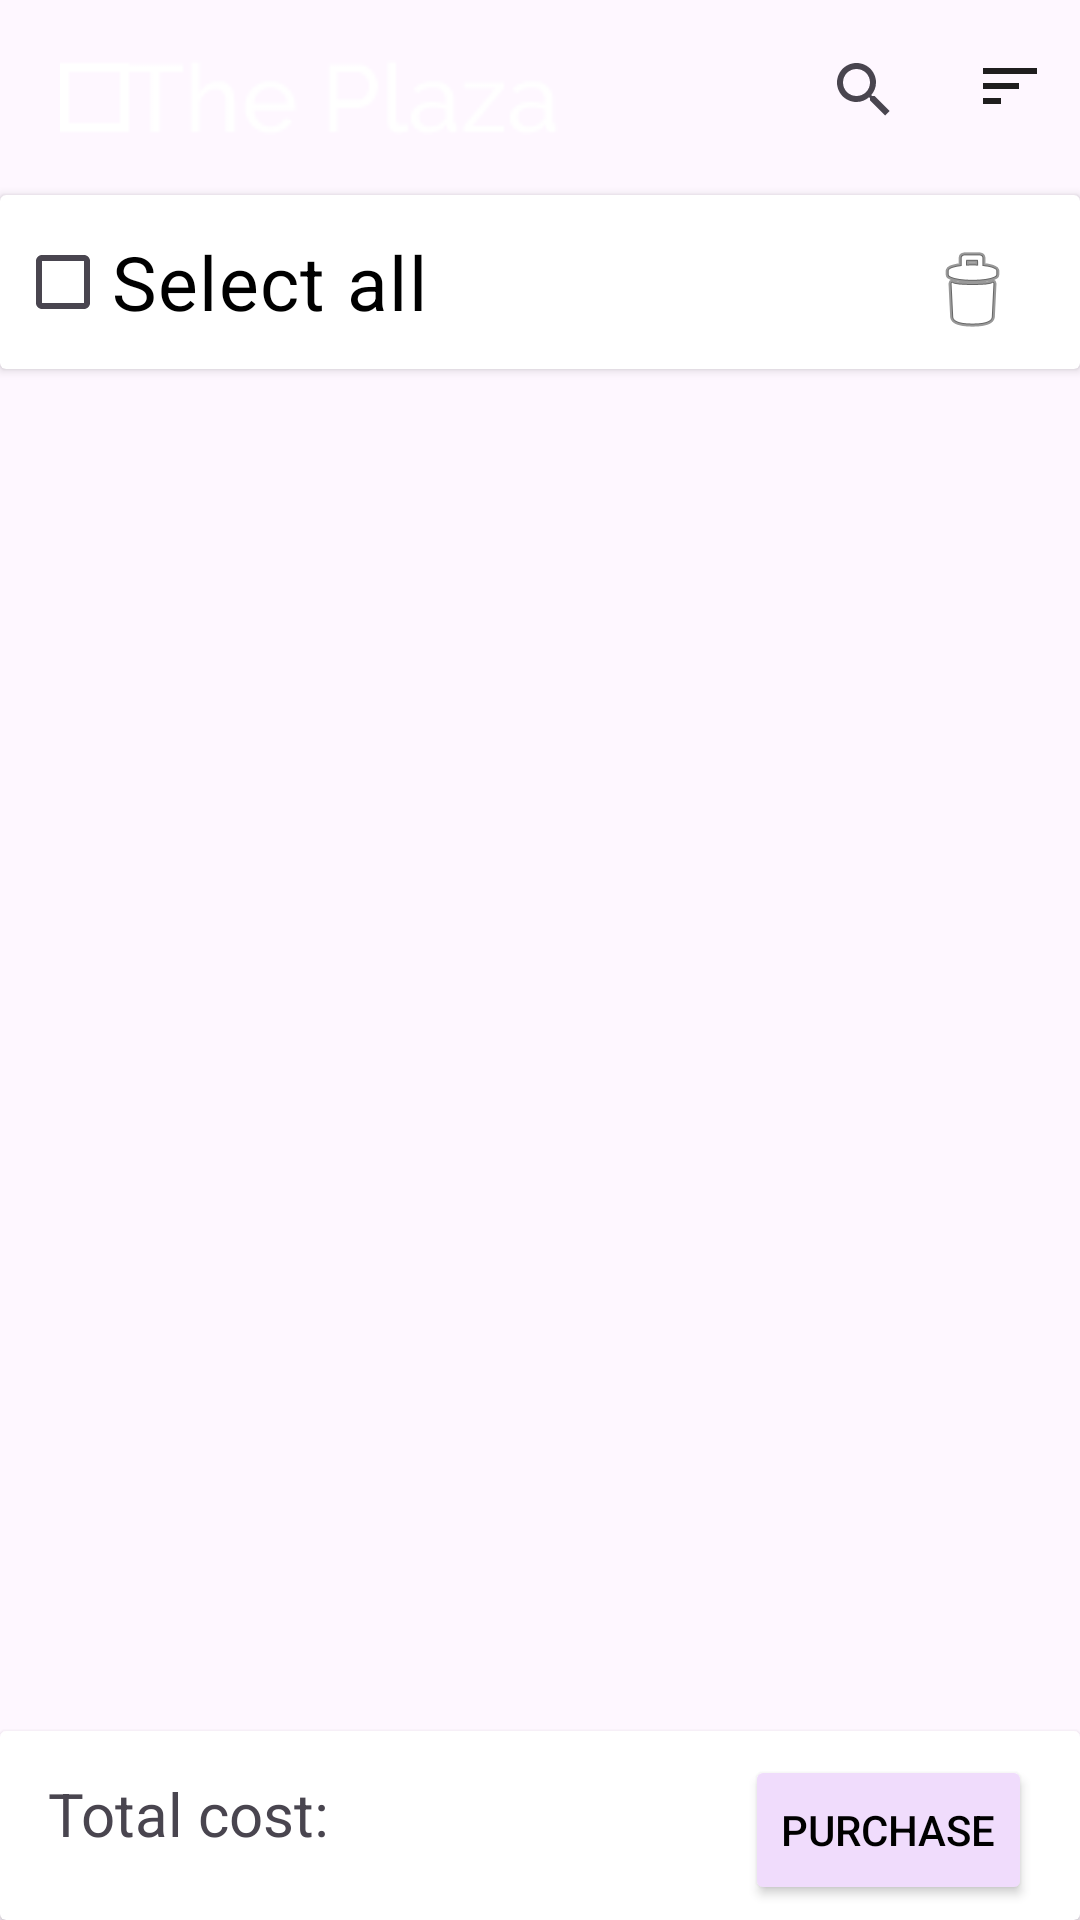

The Android layout XML behind this screen, and the referenced resources:
<!-- AndroidManifest.xml: application theme Theme.Doan2 -->
<!-- res/layout/activity_shopping_cart.xml -->
<?xml version="1.0" encoding="utf-8"?>
<RelativeLayout xmlns:android="http://schemas.android.com/apk/res/android"
    xmlns:app="http://schemas.android.com/apk/res-auto"
    xmlns:tools="http://schemas.android.com/tools"
    android:id="@+id/main"
    android:layout_width="match_parent"
    android:layout_height="match_parent"
    android:background="@drawable/background"
    tools:context=".Product.MainActivity">

    <LinearLayout
        android:id="@+id/search_container"
        android:layout_width="match_parent"
        android:layout_height="wrap_content"
        android:orientation="horizontal">

        <ImageButton
            android:id="@+id/Logo"
            android:layout_width="wrap_content"
            android:layout_height="wrap_content"
            android:layout_margin="20dp"
            android:background="@drawable/transparent_background"
            android:importantForAccessibility="no"
            app:srcCompat="@drawable/theplaza" />

        <SearchView
            android:id="@+id/searchView"
            android:layout_width="173dp"
            android:layout_height="wrap_content"
            android:layout_margin="6dp"
            android:layout_weight="1"
            android:layoutDirection="rtl">

        </SearchView>

        <ImageButton
            android:id="@+id/sort"
            android:layout_width="37dp"
            android:layout_height="37dp"
            android:layout_marginTop="10dp"
            android:layout_marginEnd="5dp"
            android:layout_weight="0"
            android:background="@drawable/transparent_background"
            app:srcCompat="@drawable/baseline_sort_24" />

    </LinearLayout>

    <androidx.cardview.widget.CardView
        android:id="@+id/top"
        android:layout_width="match_parent"
        android:layout_height="wrap_content"
        android:layout_below="@id/search_container">

        <LinearLayout
            android:layout_width="match_parent"
            android:layout_height="match_parent"
            android:orientation="horizontal">

            <CheckBox
                android:id="@+id/selectAll_cb"
                android:layout_width="wrap_content"
                android:layout_height="wrap_content"
                android:layout_margin="5dp"
                android:text="Select all"
                android:textColor="@color/black"
                android:textSize="25dp" />

            <View
                android:layout_width="0dp"
                android:layout_height="0dp"
                android:layout_weight="1" />

            <ImageButton
                android:id="@+id/delete_from_shopping_cart"
                android:layout_width="40dp"
                android:layout_height="40dp"
                android:layout_marginTop="12dp"
                android:layout_marginEnd="16dp"
                android:background="@drawable/transparent_background"
                app:srcCompat="@android:drawable/ic_menu_delete" />
        </LinearLayout>
    </androidx.cardview.widget.CardView>

    <androidx.recyclerview.widget.RecyclerView
        android:id="@+id/shopping_cart_items"
        android:layout_width="match_parent"
        android:layout_height="0dp"
        android:layout_below="@id/top"
        android:layout_above="@id/bottom" />

    <androidx.cardview.widget.CardView
        android:id="@+id/bottom"
        android:layout_width="match_parent"
        android:layout_height="wrap_content"
        android:layout_alignParentBottom="true">

        <LinearLayout
            android:layout_width="match_parent"
            android:layout_height="match_parent"
            android:orientation="horizontal">

            <TextView
                android:id="@+id/total_cost_txt"
                android:layout_width="wrap_content"
                android:layout_height="wrap_content"
                android:layout_marginStart="16dp"
                android:layout_marginTop="5dp"
                android:text="Total cost: "
                android:textSize="20dp"/>

            <View
                android:layout_width="0dp"
                android:layout_height="0dp"
                android:layout_weight="1" />

            <Button
                android:id="@+id/Purchase"
                android:layout_width="wrap_content"
                android:layout_height="50dp"
                android:layout_marginTop="8dp"
                android:layout_marginEnd="16dp"
                android:layout_marginBottom="5dp"
                android:backgroundTint="#f0dcfc"
                android:text="Purchase"
                android:textColor="@color/black" />
        </LinearLayout>
    </androidx.cardview.widget.CardView>

</RelativeLayout>
<!-- resources referenced by this layout -->
<resources>
  <!-- drawable baseline_sort_24 (drawable) -->
  <vector xmlns:android="http://schemas.android.com/apk/res/android" android:autoMirrored="true" android:height="24dp" android:tint="#1F1E1E" android:viewportHeight="24" android:viewportWidth="24" android:width="24dp">
        
      <path android:fillColor="@android:color/white" android:pathData="M3,18h6v-2L3,16v2zM3,6v2h18L21,6L3,6zM3,13h12v-2L3,11v2z"/>
      
  </vector>
  <!-- drawable theplaza: png bitmap (drawable, 1166 bytes) -->
  <style name="Theme.Doan2" parent="Base.Theme.Doan2" />
  <style name="Base.Theme.Doan2" parent="Theme.Material3.DayNight.NoActionBar">
          
          
      </style>
  <!-- not gathered from this repository: default colours our renderer supplied (Android Studio template values) -->
  <color name="black">#FF000000</color>
</resources>
